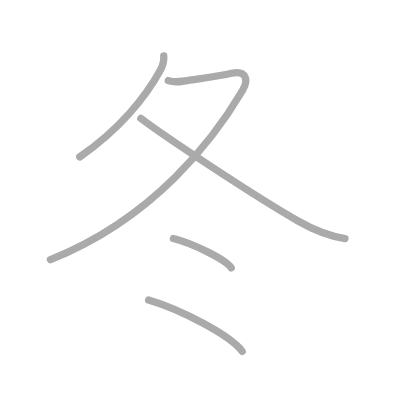
t = 0.00 s
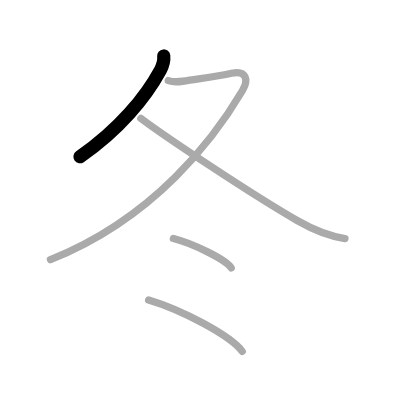
t = 1.00 s
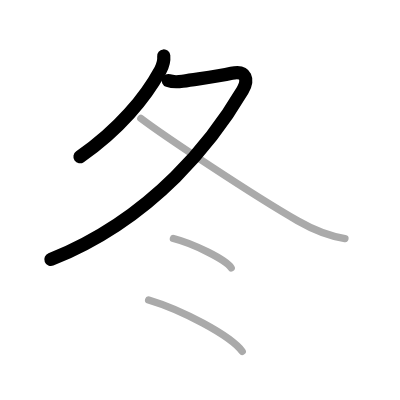
t = 2.00 s
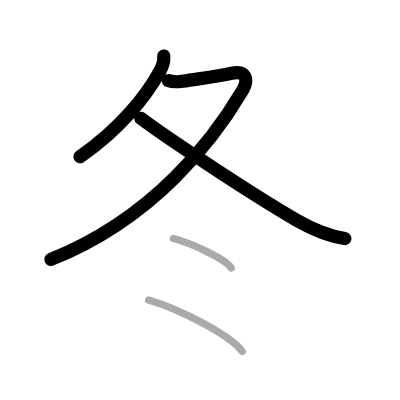
t = 3.00 s
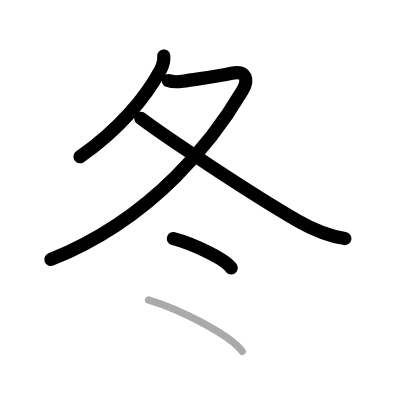
t = 4.00 s
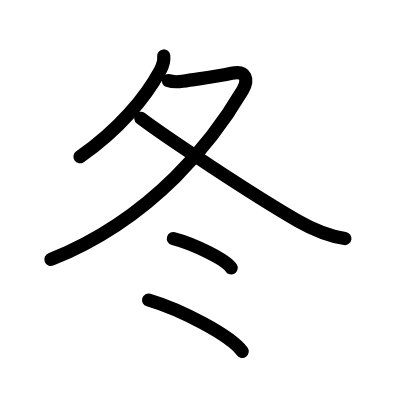
t = 5.00 s

The animated SVG that drew these frames (rendered in a browser with its animation timeline set to each time). Animation: 5 SMIL elements (animate=5); one cycle of 5.00 s.

<?xml version="1.0" standalone="no"?>
<!DOCTYPE svg PUBLIC "-//W3C//DTD SVG 1.1//EN"   "http://www.w3.org/Graphics/SVG/1.1/DTD/svg11.dtd">
<svg width="400px" height="400px"  version="1.1" xmlns="http://www.w3.org/2000/svg">
  <defs>
    <marker id="Triangle" viewBox="0 0 10 10" refX="0" refY="5" markerUnits="strokeWidth" markerWidth="3" style="stroke-opacity:0%;fill:#aaaaaa;" markerHeight="2" orient="auto">
      <path d="M 0 0 L 10 5 L 0 10 z" />
    </marker>
    
    <marker id="Arrow" viewBox="0 0 10 10" refX="5" refY="5" markerUnits="strokeWidth" markerWidth="1.8" style="stroke-opacity:0%;fill:#770000;" markerHeight="2" orient="auto">
      <path d="M 0 4 L 6 4 L 4 1 L 10 5 L 4 9 L 6 6 L 0 6 z" />
        <circle cx="5" cy="5" r="5" />
      </marker>
    
    <marker id="TriangleRed" viewBox="0 0 10 10" refX="0" refY="5" markerUnits="strokeWidth" markerWidth="3" style="stroke-opacity:0%;fill:#CC0000;" markerHeight="2" orient="auto">
      <path d="M 0 0 L 10 5 L 0 10 z" />
    </marker>
    
    <marker id="ArrowRed" viewBox="0 0 10 10" refX="5" refY="5" markerUnits="strokeWidth" markerWidth="1.8" style="stroke-opacity:0%;fill:#CC0000;" markerHeight="2" orient="auto">
      <path d="M 0 4 L 6 4 L 4 1 L 10 5 L 4 9 L 6 6 L 0 6 z" />
        <circle cx="5" cy="5" r="5" />
      </marker>
    
  </defs>
  
  <path style="fill:#ffffff; fill-opacity:100%; fill-rule:evenodd; stroke-width:0;" d="M 0 0 L 400px 0 L 400px 400px L 0 400px L 0 0" />

  <g transform="scale(3.6697247706422 3.6697247706422)">
<path style="fill:none; fill-opacity:0%; fill-rule:evenodd; stroke:#aaaaaa; stroke-opacity:100%; stroke-width: 1.5pt; stroke-linejoin:round; stroke-linecap:round;" d="M44.62 15.25c0.14 1.46-0.19 2.53-0.9 3.84c-4.05 7.46-11.32 16.3-21.98 23.66"></path>
<path style="fill:none; fill-opacity:0%; fill-rule:evenodd; stroke:#aaaaaa; stroke-opacity:100%; stroke-width: 1.5pt; stroke-linejoin:round; stroke-linecap:round;" d="M45.86 21.96c0.81 0.29 2.21 0.43 3.89 0.18c5.75-0.88 9.61-1.32 13.36-2.17c4.04-0.92 4.68 1.79 2.97 4.69C58.5 37.5 42.25 59.38 13.75 70.75"></path>
<path style="fill:none; fill-opacity:0%; fill-rule:evenodd; stroke:#aaaaaa; stroke-opacity:100%; stroke-width: 1.5pt; stroke-linejoin:round; stroke-linecap:round;" d="M38.38 32.25c6.13 4.66 30.42 20.84 42.71 27.89c3.8 2.18 8.54 4.17 12.91 4.86"></path>
<path style="fill:none; fill-opacity:0%; fill-rule:evenodd; stroke:#aaaaaa; stroke-opacity:100%; stroke-width: 1.5pt; stroke-linejoin:round; stroke-linecap:round;" d="M47.25 65c5.56 1.41 14.36 5.8 15.75 8"></path>
<path style="fill:none; fill-opacity:0%; fill-rule:evenodd; stroke:#aaaaaa; stroke-opacity:100%; stroke-width: 1.5pt; stroke-linejoin:round; stroke-linecap:round;" d="M40.5 81.75c8.91 2.65 22.25 9.62 25.5 14"></path>

<path style="fill:none; fill-opacity:0%; fill-rule:evenodd; stroke:#000000; stroke-opacity:100%; stroke-width: 2.7pt; stroke-linejoin:round; stroke-linecap:round;" d="M44.62 15.25c0.14 1.46-0.19 2.53-0.9 3.84c-4.05 7.46-11.32 16.3-21.98 23.66" pathLength="100" stroke-dashoffset="100" stroke-dasharray="100 105"><animate id="dashAnim1" attributeName="stroke-dashoffset" from="100" to="0" dur="1s" calcMode="linear" fill="freeze"/></path>
<path style="fill:none; fill-opacity:0%; fill-rule:evenodd; stroke:#000000; stroke-opacity:100%; stroke-width: 2.7pt; stroke-linejoin:round; stroke-linecap:round;" d="M45.86 21.96c0.81 0.29 2.21 0.43 3.89 0.18c5.75-0.88 9.61-1.32 13.36-2.17c4.04-0.92 4.68 1.79 2.97 4.69C58.5 37.5 42.25 59.38 13.75 70.75" pathLength="100" stroke-dashoffset="100" stroke-dasharray="100 105"><animate id="dashAnim2" attributeName="stroke-dashoffset" from="100" to="0" dur="1s" calcMode="linear" begin="dashAnim1.end" fill="freeze"/></path>
<path style="fill:none; fill-opacity:0%; fill-rule:evenodd; stroke:#000000; stroke-opacity:100%; stroke-width: 2.7pt; stroke-linejoin:round; stroke-linecap:round;" d="M38.38 32.25c6.13 4.66 30.42 20.84 42.71 27.89c3.8 2.18 8.54 4.17 12.91 4.86" pathLength="100" stroke-dashoffset="100" stroke-dasharray="100 105"><animate id="dashAnim3" attributeName="stroke-dashoffset" from="100" to="0" dur="1s" calcMode="linear" begin="dashAnim2.end" fill="freeze"/></path>
<path style="fill:none; fill-opacity:0%; fill-rule:evenodd; stroke:#000000; stroke-opacity:100%; stroke-width: 2.7pt; stroke-linejoin:round; stroke-linecap:round;" d="M47.25 65c5.56 1.41 14.36 5.8 15.75 8" pathLength="100" stroke-dashoffset="100" stroke-dasharray="100 105"><animate id="dashAnim4" attributeName="stroke-dashoffset" from="100" to="0" dur="1s" calcMode="linear" begin="dashAnim3.end" fill="freeze"/></path>
<path style="fill:none; fill-opacity:0%; fill-rule:evenodd; stroke:#000000; stroke-opacity:100%; stroke-width: 2.7pt; stroke-linejoin:round; stroke-linecap:round;" d="M40.5 81.75c8.91 2.65 22.25 9.62 25.5 14" pathLength="100" stroke-dashoffset="100" stroke-dasharray="100 105"><animate id="dashAnim5" attributeName="stroke-dashoffset" from="100" to="0" dur="1s" calcMode="linear" begin="dashAnim4.end" fill="freeze"/></path>

</g>

</svg>  
          
